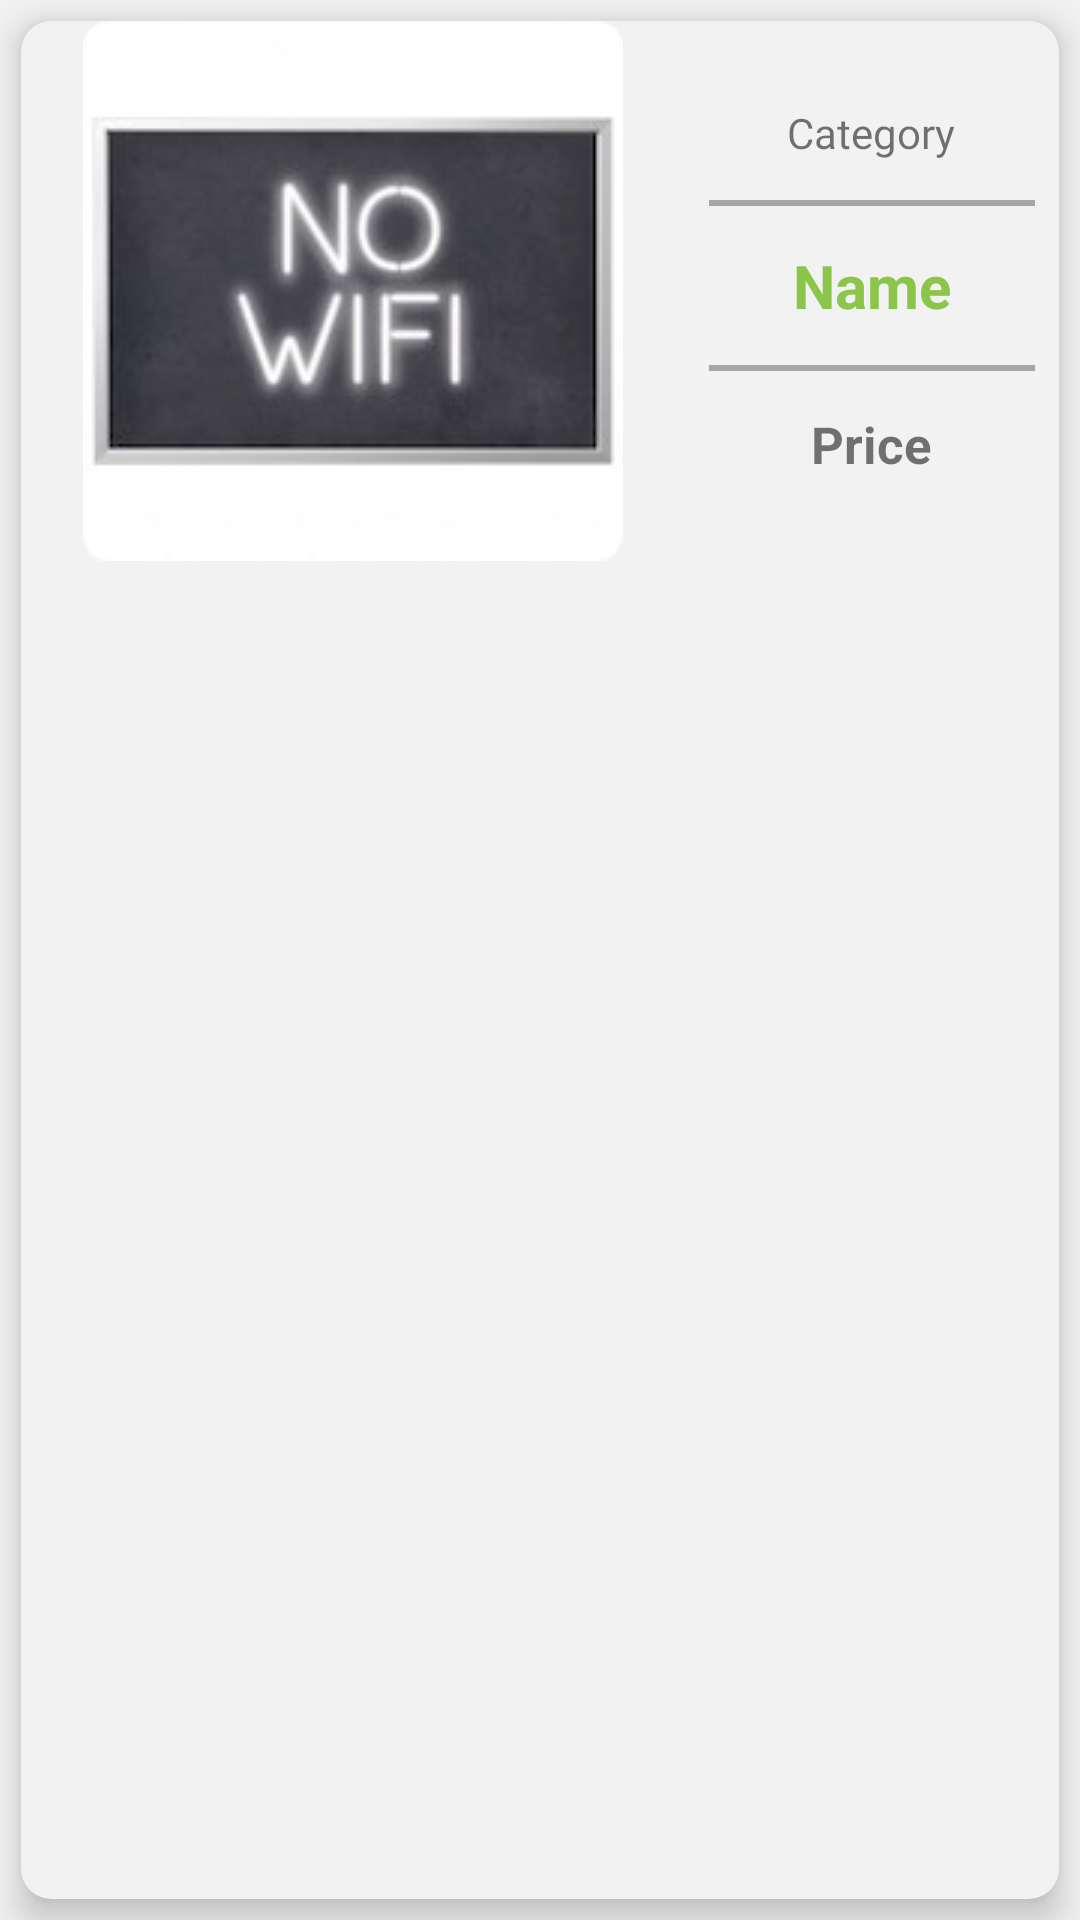

Produce the Android XML layout that renders to this screen, including the resource entries it uses.
<!-- AndroidManifest.xml: application theme AppTheme -->
<!-- res/layout/furniture.xml -->
<?xml version="1.0" encoding="utf-8"?>
<LinearLayout
    xmlns:android="http://schemas.android.com/apk/res/android"
    xmlns:card_view="http://schemas.android.com/apk/res-auto"
    android:orientation="vertical"
    android:layout_width="match_parent"
    android:layout_height="wrap_content"
    android:background="@color/background"
    android:layout_margin="6dp">

    <androidx.cardview.widget.CardView
        android:layout_width="match_parent"
        android:layout_height="match_parent"
        android:layout_margin="7dp"
        card_view:cardElevation="7dp"
        card_view:cardCornerRadius="10dp"
        card_view:cardBackgroundColor="@color/background"
        android:foreground="?android:attr/selectableItemBackground">

        <LinearLayout
            android:layout_width="match_parent"
            android:layout_height="wrap_content"
            android:orientation="horizontal">

            <ImageView
                android:layout_width="180dp"
                android:layout_height="180dp"
                android:layout_weight="1"
                android:src="@drawable/nopic"
                android:id="@+id/ivFurniture"/>

            <LinearLayout
                android:layout_width="0dp"
                android:layout_height="match_parent"
                android:layout_weight="3"
                android:orientation="vertical"
                android:gravity="center">

                <TextView
                    android:id="@+id/tvCategoryFurniture"
                    android:layout_width="wrap_content"
                    android:layout_height="wrap_content"
                    android:layout_gravity="center"
                    android:layout_margin="5dp"
                    android:fontFamily="@font/lobster"
                    android:text="Category"
                    android:textSize="14sp" />

                <View
                    android:layout_width="wrap_content"
                    android:layout_height="2dp"
                    android:background="@color/divider"
                    android:layout_margin="8dp"/>

                <TextView
                    android:layout_width="wrap_content"
                    android:layout_height="wrap_content"
                    android:layout_margin="5dp"
                    android:layout_gravity="center"
                    android:id="@+id/tvNameFurniture"
                    android:text="Name"
                    android:textColor="@color/colorAccent"
                    android:textStyle="bold"
                    android:textSize="20sp"/>

                <View
                    android:layout_width="wrap_content"
                    android:layout_height="2dp"
                    android:background="@color/divider"
                    android:layout_margin="8dp"/>

                <TextView
                    android:layout_width="wrap_content"
                    android:layout_height="wrap_content"
                    android:layout_margin="5dp"
                    android:layout_gravity="center"
                    android:id="@+id/tvPriceFurniture"
                    android:text="Price"
                    android:textStyle="bold"
                    android:textSize="17sp"/>

            </LinearLayout>

        </LinearLayout>

    </androidx.cardview.widget.CardView>

</LinearLayout>
<!-- resources referenced by this layout -->
<resources>
  <color name="background">#F3F2F2</color>
  <color name="colorAccent">#8BC54A</color>
  <color name="divider">#A7A6A6</color>
  <!-- drawable nopic: png bitmap (drawable-v24, 26028 bytes) -->
  <style name="AppTheme" parent="Theme.AppCompat.Light.DarkActionBar">
          
          <item name="colorPrimary">@color/colorPrimary</item>
          <item name="colorPrimaryDark">@color/colorPrimaryDark</item>
          <item name="colorAccent">@color/colorAccent</item>
      </style>
  <color name="colorPrimary">#607D8B</color>
  <color name="colorPrimaryDark">#455A64</color>
</resources>
